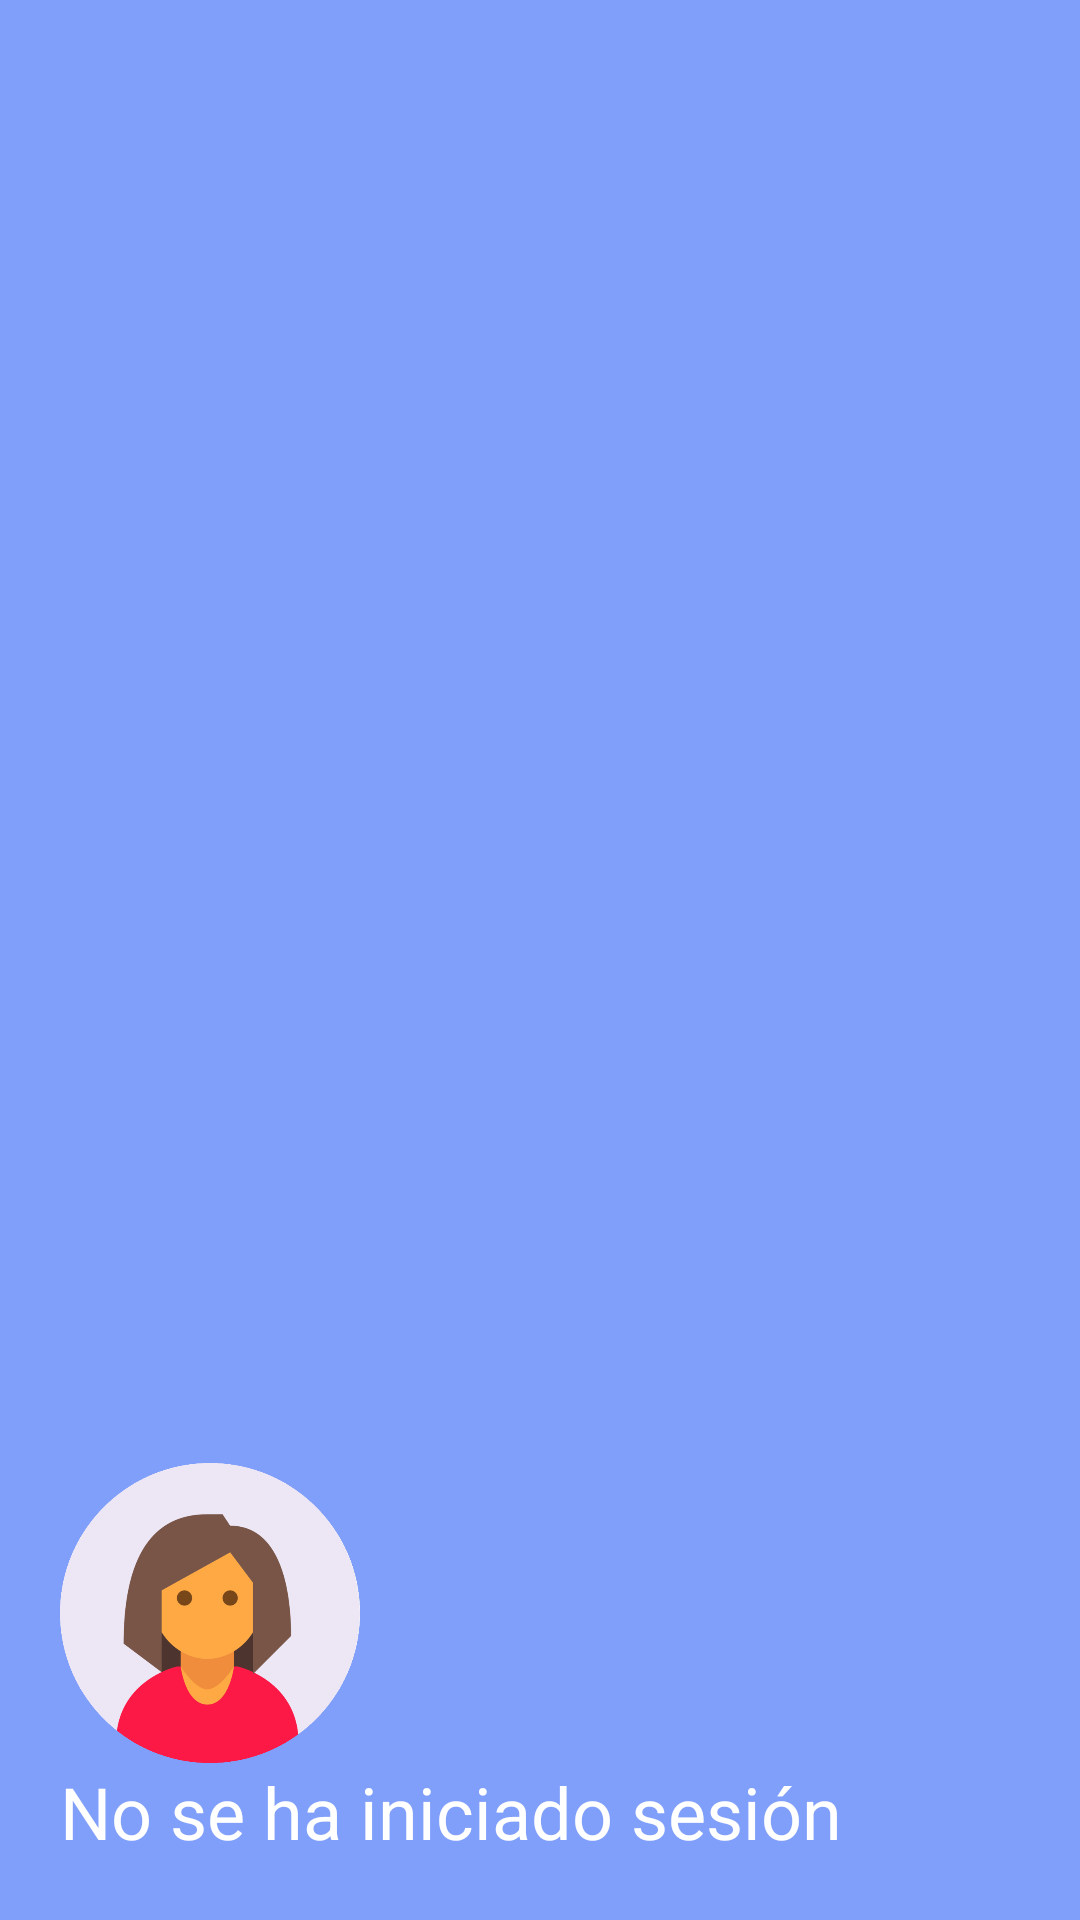

Write the Android layout XML for this screen, with the resource values it uses.
<!-- AndroidManifest.xml: application theme Theme.moodpal -->
<!-- res/layout/header.xml -->
<?xml version="1.0" encoding="utf-8"?>
<LinearLayout xmlns:android="http://schemas.android.com/apk/res/android"
    xmlns:app="http://schemas.android.com/apk/res-auto"
    android:layout_width="match_parent"
    android:layout_height="200dp"
    android:background="#809FFA"
    android:gravity="bottom"
    android:orientation="vertical"
    android:padding="20dp">

    <ImageView
        android:id="@+id/nav_profile_picture"
        android:layout_width="100dp"
        android:layout_height="100dp"
        app:srcCompat="@drawable/login_icon2" />

    <TextView
        android:id="@+id/menu_name"
        android:layout_width="wrap_content"
        android:layout_height="wrap_content"
        android:text="@string/not_logged_in"
        android:textColor="@color/design_default_color_on_primary"
        android:textSize="24sp" />
</LinearLayout>
<!-- resources referenced by this layout -->
<resources>
  <!-- drawable login_icon2: png bitmap (drawable, 119643 bytes) -->
  <string name="not_logged_in">No se ha iniciado sesión</string>
  <style name="Theme.moodpal" parent="Base.Theme.moodpal" />
  <style name="Base.Theme.moodpal" parent="Theme.Material3.DayNight.NoActionBar">
          
          <item name="colorPrimary">@color/primary_blue_dark</item>
          <item name="android:statusBarColor">#00000000</item>
  
      </style>
  <color name="primary_blue_dark">#809FFA</color>
</resources>
